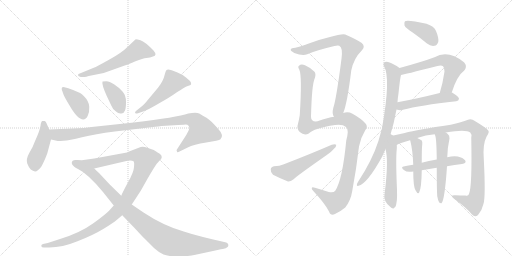
t = 0.00 s
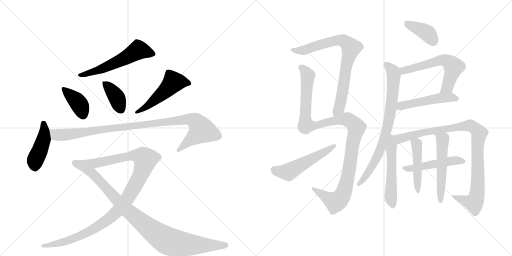
t = 3.13 s
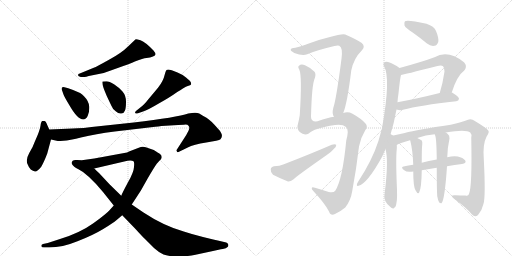
t = 6.26 s
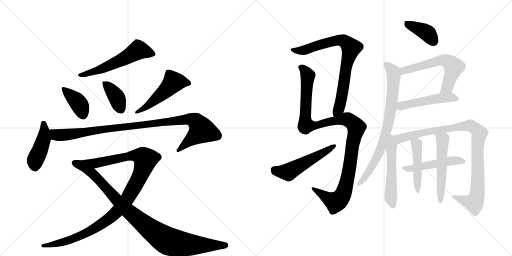
t = 9.38 s
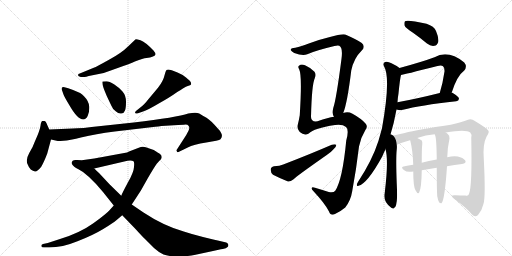
t = 12.51 s
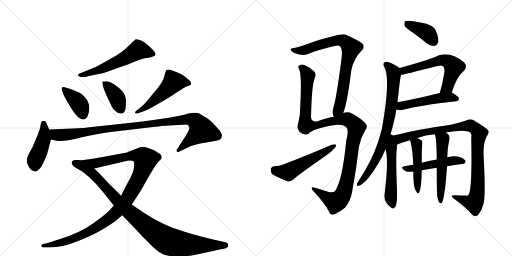
t = 15.64 s

The animated SVG that drew these frames (rendered in a browser with its animation timeline set to each time). Animation: 20 CSS @keyframes rules; one cycle of 15.64 s.

<svg version="1.1" viewBox="0 0 2048 1024" xmlns="http://www.w3.org/2000/svg">
  <g stroke="lightgray" stroke-dasharray="1,1" stroke-width="1" transform="scale(4, 4)">
    <line x1="0" y1="0" x2="256" y2="256"></line>
    <line x1="256" y1="0" x2="0" y2="256"></line>
    <line x1="128" y1="0" x2="128" y2="256"></line>
    <line x1="0" y1="128" x2="256" y2="128"></line>
    <line x1="256" y1="0" x2="512" y2="256"></line>
    <line x1="512" y1="0" x2="256" y2="256"></line>
    <line x1="384" y1="0" x2="384" y2="256"></line>
    <line x1="256" y1="128" x2="512" y2="128"></line>
  </g>
<g transform="scale(1, -1) translate(0, -850)">
   <style type="text/css">
    @keyframes keyframes0 {
      from {
       stroke: black;
       stroke-dashoffset: 571;
       stroke-width: 128;
       }
       65% {
       animation-timing-function: step-end;
       stroke: black;
       stroke-dashoffset: 0;
       stroke-width: 128;
       }
       to {
       stroke: black;
       stroke-width: 1024;
       }
       }
       #make-me-a-hanzi-animation-0 {
         animation: keyframes0 0.714681s both;
         animation-delay: 0.000000s;
         animation-timing-function: linear;
       }
    @keyframes keyframes1 {
      from {
       stroke: black;
       stroke-dashoffset: 391;
       stroke-width: 128;
       }
       56% {
       animation-timing-function: step-end;
       stroke: black;
       stroke-dashoffset: 0;
       stroke-width: 128;
       }
       to {
       stroke: black;
       stroke-width: 1024;
       }
       }
       #make-me-a-hanzi-animation-1 {
         animation: keyframes1 0.568197s both;
         animation-delay: 0.714681s;
         animation-timing-function: linear;
       }
    @keyframes keyframes2 {
      from {
       stroke: black;
       stroke-dashoffset: 386;
       stroke-width: 128;
       }
       56% {
       animation-timing-function: step-end;
       stroke: black;
       stroke-dashoffset: 0;
       stroke-width: 128;
       }
       to {
       stroke: black;
       stroke-width: 1024;
       }
       }
       #make-me-a-hanzi-animation-2 {
         animation: keyframes2 0.564128s both;
         animation-delay: 1.282878s;
         animation-timing-function: linear;
       }
    @keyframes keyframes3 {
      from {
       stroke: black;
       stroke-dashoffset: 507;
       stroke-width: 128;
       }
       62% {
       animation-timing-function: step-end;
       stroke: black;
       stroke-dashoffset: 0;
       stroke-width: 128;
       }
       to {
       stroke: black;
       stroke-width: 1024;
       }
       }
       #make-me-a-hanzi-animation-3 {
         animation: keyframes3 0.662598s both;
         animation-delay: 1.847005s;
         animation-timing-function: linear;
       }
    @keyframes keyframes4 {
      from {
       stroke: black;
       stroke-dashoffset: 443;
       stroke-width: 128;
       }
       59% {
       animation-timing-function: step-end;
       stroke: black;
       stroke-dashoffset: 0;
       stroke-width: 128;
       }
       to {
       stroke: black;
       stroke-width: 1024;
       }
       }
       #make-me-a-hanzi-animation-4 {
         animation: keyframes4 0.610514s both;
         animation-delay: 2.509603s;
         animation-timing-function: linear;
       }
    @keyframes keyframes5 {
      from {
       stroke: black;
       stroke-dashoffset: 1013;
       stroke-width: 128;
       }
       77% {
       animation-timing-function: step-end;
       stroke: black;
       stroke-dashoffset: 0;
       stroke-width: 128;
       }
       to {
       stroke: black;
       stroke-width: 1024;
       }
       }
       #make-me-a-hanzi-animation-5 {
         animation: keyframes5 1.074382s both;
         animation-delay: 3.120117s;
         animation-timing-function: linear;
       }
    @keyframes keyframes6 {
      from {
       stroke: black;
       stroke-dashoffset: 1116;
       stroke-width: 128;
       }
       78% {
       animation-timing-function: step-end;
       stroke: black;
       stroke-dashoffset: 0;
       stroke-width: 128;
       }
       to {
       stroke: black;
       stroke-width: 1024;
       }
       }
       #make-me-a-hanzi-animation-6 {
         animation: keyframes6 1.158203s both;
         animation-delay: 4.194499s;
         animation-timing-function: linear;
       }
    @keyframes keyframes7 {
      from {
       stroke: black;
       stroke-dashoffset: 944;
       stroke-width: 128;
       }
       75% {
       animation-timing-function: step-end;
       stroke: black;
       stroke-dashoffset: 0;
       stroke-width: 128;
       }
       to {
       stroke: black;
       stroke-width: 1024;
       }
       }
       #make-me-a-hanzi-animation-7 {
         animation: keyframes7 1.018229s both;
         animation-delay: 5.352702s;
         animation-timing-function: linear;
       }
    @keyframes keyframes8 {
      from {
       stroke: black;
       stroke-dashoffset: 787;
       stroke-width: 128;
       }
       72% {
       animation-timing-function: step-end;
       stroke: black;
       stroke-dashoffset: 0;
       stroke-width: 128;
       }
       to {
       stroke: black;
       stroke-width: 1024;
       }
       }
       #make-me-a-hanzi-animation-8 {
         animation: keyframes8 0.890462s both;
         animation-delay: 6.370931s;
         animation-timing-function: linear;
       }
    @keyframes keyframes9 {
      from {
       stroke: black;
       stroke-dashoffset: 1133;
       stroke-width: 128;
       }
       79% {
       animation-timing-function: step-end;
       stroke: black;
       stroke-dashoffset: 0;
       stroke-width: 128;
       }
       to {
       stroke: black;
       stroke-width: 1024;
       }
       }
       #make-me-a-hanzi-animation-9 {
         animation: keyframes9 1.172038s both;
         animation-delay: 7.261393s;
         animation-timing-function: linear;
       }
    @keyframes keyframes10 {
      from {
       stroke: black;
       stroke-dashoffset: 527;
       stroke-width: 128;
       }
       63% {
       animation-timing-function: step-end;
       stroke: black;
       stroke-dashoffset: 0;
       stroke-width: 128;
       }
       to {
       stroke: black;
       stroke-width: 1024;
       }
       }
       #make-me-a-hanzi-animation-10 {
         animation: keyframes10 0.678874s both;
         animation-delay: 8.433431s;
         animation-timing-function: linear;
       }
    @keyframes keyframes11 {
      from {
       stroke: black;
       stroke-dashoffset: 390;
       stroke-width: 128;
       }
       56% {
       animation-timing-function: step-end;
       stroke: black;
       stroke-dashoffset: 0;
       stroke-width: 128;
       }
       to {
       stroke: black;
       stroke-width: 1024;
       }
       }
       #make-me-a-hanzi-animation-11 {
         animation: keyframes11 0.567383s both;
         animation-delay: 9.112305s;
         animation-timing-function: linear;
       }
    @keyframes keyframes12 {
      from {
       stroke: black;
       stroke-dashoffset: 602;
       stroke-width: 128;
       }
       66% {
       animation-timing-function: step-end;
       stroke: black;
       stroke-dashoffset: 0;
       stroke-width: 128;
       }
       to {
       stroke: black;
       stroke-width: 1024;
       }
       }
       #make-me-a-hanzi-animation-12 {
         animation: keyframes12 0.739909s both;
         animation-delay: 9.679688s;
         animation-timing-function: linear;
       }
    @keyframes keyframes13 {
      from {
       stroke: black;
       stroke-dashoffset: 499;
       stroke-width: 128;
       }
       62% {
       animation-timing-function: step-end;
       stroke: black;
       stroke-dashoffset: 0;
       stroke-width: 128;
       }
       to {
       stroke: black;
       stroke-width: 1024;
       }
       }
       #make-me-a-hanzi-animation-13 {
         animation: keyframes13 0.656087s both;
         animation-delay: 10.419596s;
         animation-timing-function: linear;
       }
    @keyframes keyframes14 {
      from {
       stroke: black;
       stroke-dashoffset: 777;
       stroke-width: 128;
       }
       72% {
       animation-timing-function: step-end;
       stroke: black;
       stroke-dashoffset: 0;
       stroke-width: 128;
       }
       to {
       stroke: black;
       stroke-width: 1024;
       }
       }
       #make-me-a-hanzi-animation-14 {
         animation: keyframes14 0.882324s both;
         animation-delay: 11.075684s;
         animation-timing-function: linear;
       }
    @keyframes keyframes15 {
      from {
       stroke: black;
       stroke-dashoffset: 523;
       stroke-width: 128;
       }
       63% {
       animation-timing-function: step-end;
       stroke: black;
       stroke-dashoffset: 0;
       stroke-width: 128;
       }
       to {
       stroke: black;
       stroke-width: 1024;
       }
       }
       #make-me-a-hanzi-animation-15 {
         animation: keyframes15 0.675618s both;
         animation-delay: 11.958008s;
         animation-timing-function: linear;
       }
    @keyframes keyframes16 {
      from {
       stroke: black;
       stroke-dashoffset: 975;
       stroke-width: 128;
       }
       76% {
       animation-timing-function: step-end;
       stroke: black;
       stroke-dashoffset: 0;
       stroke-width: 128;
       }
       to {
       stroke: black;
       stroke-width: 1024;
       }
       }
       #make-me-a-hanzi-animation-16 {
         animation: keyframes16 1.043457s both;
         animation-delay: 12.633626s;
         animation-timing-function: linear;
       }
    @keyframes keyframes17 {
      from {
       stroke: black;
       stroke-dashoffset: 490;
       stroke-width: 128;
       }
       61% {
       animation-timing-function: step-end;
       stroke: black;
       stroke-dashoffset: 0;
       stroke-width: 128;
       }
       to {
       stroke: black;
       stroke-width: 1024;
       }
       }
       #make-me-a-hanzi-animation-17 {
         animation: keyframes17 0.648763s both;
         animation-delay: 13.677083s;
         animation-timing-function: linear;
       }
    @keyframes keyframes18 {
      from {
       stroke: black;
       stroke-dashoffset: 462;
       stroke-width: 128;
       }
       60% {
       animation-timing-function: step-end;
       stroke: black;
       stroke-dashoffset: 0;
       stroke-width: 128;
       }
       to {
       stroke: black;
       stroke-width: 1024;
       }
       }
       #make-me-a-hanzi-animation-18 {
         animation: keyframes18 0.625977s both;
         animation-delay: 14.325846s;
         animation-timing-function: linear;
       }
    @keyframes keyframes19 {
      from {
       stroke: black;
       stroke-dashoffset: 538;
       stroke-width: 128;
       }
       64% {
       animation-timing-function: step-end;
       stroke: black;
       stroke-dashoffset: 0;
       stroke-width: 128;
       }
       to {
       stroke: black;
       stroke-width: 1024;
       }
       }
       #make-me-a-hanzi-animation-19 {
         animation: keyframes19 0.687826s both;
         animation-delay: 14.951823s;
         animation-timing-function: linear;
       }
</style>
<path d="M 323 542 L 338 542 Q 344 542 355 546 L 395 554 Q 419 558 443 568 L 496 587 Q 513 593 542 605 Q 572 617 586 618 Q 601 619 612 624 Q 631 628 614 648 Q 580 683 562 689 Q 545 694 543 693 Q 541 692 532 683 L 512 664 Q 486 638 436 611 Q 386 583 375 579 L 319 556 Q 312 556 312 549 Q 313 545 323 542 Z" fill="lightgray"></path> 
<path d="M 273 497 L 258 501 Q 250 503 248 500 Q 246 495 247 492 L 254 472 Q 257 463 277 430 Q 310 372 333 372 Q 344 372 351 387 Q 358 401 357 423 Q 356 445 336 465 Q 327 479 273 497 Z" fill="lightgray"></path> 
<path d="M 426 525 L 410 524 Q 406 513 427 466 L 445 428 Q 452 410 464 404 Q 474 394 485 396 Q 497 398 500 408 Q 504 418 504 443 Q 504 468 490 484 Q 476 500 456 513 Q 437 525 426 525 Z" fill="lightgray"></path> 
<path d="M 552 397 L 575 405 Q 591 410 635 436 Q 680 461 709 482 Q 721 489 733 497 Q 745 504 751 506 Q 758 508 762 510 Q 766 512 764 519 Q 762 526 744 540 Q 726 554 710 560 L 687 569 Q 670 574 666 570 Q 662 566 659 552 Q 653 525 632 499 L 596 456 Q 575 429 560 419 L 545 407 Q 540 403 540 399 Q 541 394 552 397 Z" fill="lightgray"></path> 
<path d="M 197 332 L 189 350 Q 183 366 178 366 Q 173 367 169 366 Q 164 364 162 347 Q 160 329 139 283 Q 132 262 117 238 Q 103 213 109 196 Q 116 178 123 172 Q 132 166 140 164 Q 148 162 165 183 Q 176 202 189 236 L 204 292 L 197 332 Z" fill="lightgray"></path> 
<path d="M 291 336 L 197 332 C 167 331 175 299 204 292 L 231 286 Q 232 285 254 287 Q 276 288 328 301 Q 380 314 459 324 L 621 343 Q 633 344 646 346 L 696 349 Q 733 351 742 352 Q 751 352 754 347 Q 758 342 757 337 Q 757 331 745 310 L 707 251 Q 705 248 708 244 Q 707 240 714 242 L 751 260 Q 774 272 825 280 Q 876 288 882 293 Q 897 309 873 334 Q 843 369 826 379 Q 809 388 797 396 Q 785 403 753 396 Q 709 381 535 360 L 404 346 Q 323 336 291 336 Z" fill="lightgray"></path> 
<path d="M 287 198 Q 287 188 307 177 L 377 176 L 497 204 Q 524 212 534 205 Q 538 202 536 182 Q 535 161 512 121 Q 490 80 485 67 L 455 28 L 438 9 Q 425 -6 372 -44 Q 319 -82 240 -106 L 191 -122 L 172 -126 Q 165 -128 165 -134 Q 166 -140 176 -140 L 197 -140 Q 249 -140 310 -115 Q 372 -91 413 -66 Q 454 -41 463 -33 L 489 -11 L 527 32 L 563 87 L 590 135 Q 616 180 627 195 L 636 205 Q 647 213 647 221 Q 647 229 641 233 Q 636 237 615 250 L 583 261 Q 569 266 555 259 L 516 244 Q 510 240 497 238 L 377 216 L 327 209 L 309 210 Q 287 213 287 198 Z" fill="lightgray"></path> 
<path d="M 307 177 Q 351 156 412 82 L 455 28 L 489 -11 L 542 -66 Q 571 -98 583 -109 L 616 -142 Q 637 -161 654 -168 Q 671 -175 707 -176 Q 743 -177 782 -169 L 852 -154 Q 893 -145 895 -145 Q 916 -140 913 -128 Q 911 -122 905 -120 L 871 -112 Q 856 -109 812 -98 Q 768 -87 735 -76 Q 654 -53 574 0 L 527 32 L 485 67 L 438 113 L 396 158 Q 391 162 377 176 C 355 197 281 192 307 177 Z" fill="lightgray"></path> 
<path d="M 1373 398 Q 1389 437 1405 568 Q 1415 617 1447 648 Q 1463 664 1447 678 Q 1429 691 1381 712 Q 1369 716 1316 701 Q 1274 691 1238 677 Q 1204 664 1181 659 Q 1165 658 1163 652 Q 1160 648 1177 638 Q 1211 625 1229 633 Q 1262 648 1338 666 Q 1351 669 1357 667 Q 1372 660 1366 615 Q 1345 452 1333 418 Q 1327 394 1336 383 C 1346 355 1363 370 1373 398 Z" fill="lightgray"></path> 
<path d="M 1336 383 Q 1314 380 1270 365 Q 1245 361 1244 382 Q 1247 511 1259 537 Q 1265 553 1258 563 Q 1243 579 1220 589 Q 1204 595 1196 587 Q 1190 583 1197 572 Q 1209 547 1199 389 Q 1196 371 1192 355 Q 1185 336 1199 322 Q 1217 306 1235 316 Q 1256 337 1340 350 Q 1371 354 1384 342 Q 1397 332 1385 288 Q 1370 131 1341 87 Q 1334 78 1315 82 Q 1287 91 1260 99 Q 1247 103 1247 97 Q 1246 93 1254 85 Q 1300 36 1316 4 Q 1323 -15 1340 -6 Q 1362 4 1381 20 Q 1403 48 1409 86 Q 1425 171 1436 264 Q 1443 300 1461 329 Q 1473 344 1462 356 Q 1446 375 1410 395 Q 1392 405 1373 398 L 1336 383 Z" fill="lightgray"></path> 
<path d="M 1096 185 Q 1083 182 1083 172 Q 1082 159 1092 151 Q 1117 138 1152 124 Q 1162 123 1173 132 Q 1180 141 1307 230 Q 1323 240 1334 253 Q 1346 262 1345 271 Q 1339 275 1327 271 Q 1242 234 1133 192 Q 1120 186 1096 185 Z" fill="lightgray"></path> 
<path d="M 1652 719 Q 1679 700 1708 676 Q 1723 664 1738 667 Q 1748 668 1753 682 Q 1756 698 1744 726 Q 1737 745 1706 755 Q 1628 773 1620 765 Q 1616 761 1618 748 Q 1622 738 1652 719 Z" fill="lightgray"></path> 
<path d="M 1807 480 Q 1828 547 1857 568 Q 1870 584 1857 600 Q 1793 652 1738 621 Q 1690 603 1598 578 C 1569 570 1575 544 1604 550 Q 1613 551 1750 586 Q 1766 590 1772 585 Q 1779 578 1778 564 Q 1771 516 1759 478 C 1750 449 1798 451 1807 480 Z" fill="lightgray"></path> 
<path d="M 1586 412 Q 1587 412 1590 411 Q 1600 408 1612 411 Q 1679 429 1825 445 Q 1835 446 1836 455 Q 1837 462 1808 480 L 1807 480 L 1759 478 Q 1663 454 1590 441 C 1560 436 1557 419 1586 412 Z" fill="lightgray"></path> 
<path d="M 1560 305 Q 1576 356 1586 412 L 1590 441 Q 1591 459 1594 476 Q 1600 537 1604 550 C 1608 571 1608 571 1598 578 Q 1585 588 1566 597 Q 1550 606 1540 602 Q 1530 596 1536 585 Q 1564 539 1528 337 Q 1521 312 1514 287 Q 1489 209 1433 124 Q 1429 118 1428 114 Q 1425 104 1434 107 Q 1468 114 1529 224 Q 1535 239 1542 253 L 1560 305 Z" fill="lightgray"></path> 
<path d="M 1542 253 Q 1555 210 1539 80 Q 1530 44 1565 19 Q 1575 12 1578 20 Q 1584 23 1586 40 Q 1590 56 1587 115 Q 1583 217 1587 253 Q 1588 262 1587 270 C 1584 332 1524 328 1542 253 Z" fill="lightgray"></path> 
<path d="M 1587 270 Q 1596 277 1640 289 L 1669 298 Q 1702 310 1739 313 L 1783 320 Q 1864 335 1881 320 Q 1888 313 1885 300 Q 1889 104 1876 74 Q 1873 65 1862 68 Q 1843 68 1821 69 Q 1797 70 1815 56 Q 1866 19 1888 -8 Q 1900 -21 1912 -10 Q 1928 8 1934 35 Q 1943 63 1935 217 Q 1931 274 1946 303 Q 1959 322 1953 328 Q 1946 338 1901 365 Q 1885 377 1872 371 Q 1847 361 1803 351 Q 1670 332 1619 318 Q 1585 311 1560 305 C 1531 298 1560 258 1587 270 Z" fill="lightgray"></path> 
<path d="M 1788 185 Q 1818 191 1848 194 Q 1867 197 1861 208 Q 1852 220 1831 224 Q 1815 228 1789 221 L 1747 212 Q 1714 206 1687 199 L 1653 191 Q 1634 188 1614 184 Q 1601 181 1617 169 Q 1626 160 1653 164 L 1687 169 Q 1717 175 1747 179 L 1788 185 Z" fill="lightgray"></path> 
<path d="M 1640 289 L 1641 288 Q 1651 248 1653 191 L 1653 164 Q 1653 104 1662 89 Q 1672 70 1677 81 Q 1686 99 1687 169 L 1687 199 Q 1687 259 1689 273 Q 1690 283 1687 288 Q 1683 292 1669 298 C 1642 310 1631 315 1640 289 Z" fill="lightgray"></path> 
<path d="M 1749 65 Q 1752 47 1757 40 Q 1761 36 1766 37 Q 1779 50 1788 185 L 1789 221 Q 1790 261 1798 296 Q 1799 309 1790 315 Q 1786 318 1783 320 C 1759 337 1729 341 1739 313 Q 1739 312 1740 310 Q 1746 301 1747 212 L 1747 179 Q 1747 92 1749 65 Z" fill="lightgray"></path> 
      <clipPath id="make-me-a-hanzi-clip-0">
      <path d="M 323 542 L 338 542 Q 344 542 355 546 L 395 554 Q 419 558 443 568 L 496 587 Q 513 593 542 605 Q 572 617 586 618 Q 601 619 612 624 Q 631 628 614 648 Q 580 683 562 689 Q 545 694 543 693 Q 541 692 532 683 L 512 664 Q 486 638 436 611 Q 386 583 375 579 L 319 556 Q 312 556 312 549 Q 313 545 323 542 Z" fill="lightgray"></path>
      </clipPath>
      <path clip-path="url(#make-me-a-hanzi-clip-0)" d="M 610 636 L 553 650 L 430 584 L 319 549 " fill="none" id="make-me-a-hanzi-animation-0" stroke-dasharray="443 886" stroke-linecap="round"></path>

      <clipPath id="make-me-a-hanzi-clip-1">
      <path d="M 273 497 L 258 501 Q 250 503 248 500 Q 246 495 247 492 L 254 472 Q 257 463 277 430 Q 310 372 333 372 Q 344 372 351 387 Q 358 401 357 423 Q 356 445 336 465 Q 327 479 273 497 Z" fill="lightgray"></path>
      </clipPath>
      <path clip-path="url(#make-me-a-hanzi-clip-1)" d="M 254 495 L 315 436 L 332 389 " fill="none" id="make-me-a-hanzi-animation-1" stroke-dasharray="263 526" stroke-linecap="round"></path>

      <clipPath id="make-me-a-hanzi-clip-2">
      <path d="M 426 525 L 410 524 Q 406 513 427 466 L 445 428 Q 452 410 464 404 Q 474 394 485 396 Q 497 398 500 408 Q 504 418 504 443 Q 504 468 490 484 Q 476 500 456 513 Q 437 525 426 525 Z" fill="lightgray"></path>
      </clipPath>
      <path clip-path="url(#make-me-a-hanzi-clip-2)" d="M 414 520 L 467 460 L 484 413 " fill="none" id="make-me-a-hanzi-animation-2" stroke-dasharray="258 516" stroke-linecap="round"></path>

      <clipPath id="make-me-a-hanzi-clip-3">
      <path d="M 552 397 L 575 405 Q 591 410 635 436 Q 680 461 709 482 Q 721 489 733 497 Q 745 504 751 506 Q 758 508 762 510 Q 766 512 764 519 Q 762 526 744 540 Q 726 554 710 560 L 687 569 Q 670 574 666 570 Q 662 566 659 552 Q 653 525 632 499 L 596 456 Q 575 429 560 419 L 545 407 Q 540 403 540 399 Q 541 394 552 397 Z" fill="lightgray"></path>
      </clipPath>
      <path clip-path="url(#make-me-a-hanzi-clip-3)" d="M 753 517 L 693 521 L 655 480 L 592 428 L 546 401 " fill="none" id="make-me-a-hanzi-animation-3" stroke-dasharray="379 758" stroke-linecap="round"></path>

      <clipPath id="make-me-a-hanzi-clip-4">
      <path d="M 197 332 L 189 350 Q 183 366 178 366 Q 173 367 169 366 Q 164 364 162 347 Q 160 329 139 283 Q 132 262 117 238 Q 103 213 109 196 Q 116 178 123 172 Q 132 166 140 164 Q 148 162 165 183 Q 176 202 189 236 L 204 292 L 197 332 Z" fill="lightgray"></path>
      </clipPath>
      <path clip-path="url(#make-me-a-hanzi-clip-4)" d="M 174 358 L 175 292 L 140 207 L 141 178 " fill="none" id="make-me-a-hanzi-animation-4" stroke-dasharray="315 630" stroke-linecap="round"></path>

      <clipPath id="make-me-a-hanzi-clip-5">
      <path d="M 291 336 L 197 332 C 167 331 175 299 204 292 L 231 286 Q 232 285 254 287 Q 276 288 328 301 Q 380 314 459 324 L 621 343 Q 633 344 646 346 L 696 349 Q 733 351 742 352 Q 751 352 754 347 Q 758 342 757 337 Q 757 331 745 310 L 707 251 Q 705 248 708 244 Q 707 240 714 242 L 751 260 Q 774 272 825 280 Q 876 288 882 293 Q 897 309 873 334 Q 843 369 826 379 Q 809 388 797 396 Q 785 403 753 396 Q 709 381 535 360 L 404 346 Q 323 336 291 336 Z" fill="lightgray"></path>
      </clipPath>
      <path clip-path="url(#make-me-a-hanzi-clip-5)" d="M 205 327 L 224 311 L 244 309 L 737 372 L 767 372 L 783 365 L 807 327 L 713 248 " fill="none" id="make-me-a-hanzi-animation-5" stroke-dasharray="885 1770" stroke-linecap="round"></path>

      <clipPath id="make-me-a-hanzi-clip-6">
      <path d="M 287 198 Q 287 188 307 177 L 377 176 L 497 204 Q 524 212 534 205 Q 538 202 536 182 Q 535 161 512 121 Q 490 80 485 67 L 455 28 L 438 9 Q 425 -6 372 -44 Q 319 -82 240 -106 L 191 -122 L 172 -126 Q 165 -128 165 -134 Q 166 -140 176 -140 L 197 -140 Q 249 -140 310 -115 Q 372 -91 413 -66 Q 454 -41 463 -33 L 489 -11 L 527 32 L 563 87 L 590 135 Q 616 180 627 195 L 636 205 Q 647 213 647 221 Q 647 229 641 233 Q 636 237 615 250 L 583 261 Q 569 266 555 259 L 516 244 Q 510 240 497 238 L 377 216 L 327 209 L 309 210 Q 287 213 287 198 Z" fill="lightgray"></path>
      </clipPath>
      <path clip-path="url(#make-me-a-hanzi-clip-6)" d="M 300 198 L 328 192 L 380 196 L 529 228 L 560 226 L 572 221 L 581 208 L 559 144 L 508 52 L 438 -23 L 376 -65 L 312 -97 L 242 -122 L 172 -133 " fill="none" id="make-me-a-hanzi-animation-6" stroke-dasharray="988 1976" stroke-linecap="round"></path>

      <clipPath id="make-me-a-hanzi-clip-7">
      <path d="M 307 177 Q 351 156 412 82 L 455 28 L 489 -11 L 542 -66 Q 571 -98 583 -109 L 616 -142 Q 637 -161 654 -168 Q 671 -175 707 -176 Q 743 -177 782 -169 L 852 -154 Q 893 -145 895 -145 Q 916 -140 913 -128 Q 911 -122 905 -120 L 871 -112 Q 856 -109 812 -98 Q 768 -87 735 -76 Q 654 -53 574 0 L 527 32 L 485 67 L 438 113 L 396 158 Q 391 162 377 176 C 355 197 281 192 307 177 Z" fill="lightgray"></path>
      </clipPath>
      <path clip-path="url(#make-me-a-hanzi-clip-7)" d="M 324 171 L 370 156 L 506 12 L 591 -59 L 667 -112 L 753 -129 L 903 -130 " fill="none" id="make-me-a-hanzi-animation-7" stroke-dasharray="816 1632" stroke-linecap="round"></path>

      <clipPath id="make-me-a-hanzi-clip-8">
      <path d="M 1373 398 Q 1389 437 1405 568 Q 1415 617 1447 648 Q 1463 664 1447 678 Q 1429 691 1381 712 Q 1369 716 1316 701 Q 1274 691 1238 677 Q 1204 664 1181 659 Q 1165 658 1163 652 Q 1160 648 1177 638 Q 1211 625 1229 633 Q 1262 648 1338 666 Q 1351 669 1357 667 Q 1372 660 1366 615 Q 1345 452 1333 418 Q 1327 394 1336 383 C 1346 355 1363 370 1373 398 Z" fill="lightgray"></path>
      </clipPath>
      <path clip-path="url(#make-me-a-hanzi-clip-8)" d="M 1169 651 L 1213 648 L 1348 689 L 1374 687 L 1405 659 L 1382 576 L 1362 437 L 1340 391 " fill="none" id="make-me-a-hanzi-animation-8" stroke-dasharray="659 1318" stroke-linecap="round"></path>

      <clipPath id="make-me-a-hanzi-clip-9">
      <path d="M 1336 383 Q 1314 380 1270 365 Q 1245 361 1244 382 Q 1247 511 1259 537 Q 1265 553 1258 563 Q 1243 579 1220 589 Q 1204 595 1196 587 Q 1190 583 1197 572 Q 1209 547 1199 389 Q 1196 371 1192 355 Q 1185 336 1199 322 Q 1217 306 1235 316 Q 1256 337 1340 350 Q 1371 354 1384 342 Q 1397 332 1385 288 Q 1370 131 1341 87 Q 1334 78 1315 82 Q 1287 91 1260 99 Q 1247 103 1247 97 Q 1246 93 1254 85 Q 1300 36 1316 4 Q 1323 -15 1340 -6 Q 1362 4 1381 20 Q 1403 48 1409 86 Q 1425 171 1436 264 Q 1443 300 1461 329 Q 1473 344 1462 356 Q 1446 375 1410 395 Q 1392 405 1373 398 L 1336 383 Z" fill="lightgray"></path>
      </clipPath>
      <path clip-path="url(#make-me-a-hanzi-clip-9)" d="M 1205 580 L 1227 557 L 1231 544 L 1220 379 L 1224 349 L 1268 349 L 1385 373 L 1402 366 L 1426 341 L 1409 274 L 1388 127 L 1361 55 L 1341 42 L 1254 93 " fill="none" id="make-me-a-hanzi-animation-9" stroke-dasharray="1005 2010" stroke-linecap="round"></path>

      <clipPath id="make-me-a-hanzi-clip-10">
      <path d="M 1096 185 Q 1083 182 1083 172 Q 1082 159 1092 151 Q 1117 138 1152 124 Q 1162 123 1173 132 Q 1180 141 1307 230 Q 1323 240 1334 253 Q 1346 262 1345 271 Q 1339 275 1327 271 Q 1242 234 1133 192 Q 1120 186 1096 185 Z" fill="lightgray"></path>
      </clipPath>
      <path clip-path="url(#make-me-a-hanzi-clip-10)" d="M 1097 171 L 1153 162 L 1340 267 " fill="none" id="make-me-a-hanzi-animation-10" stroke-dasharray="399 798" stroke-linecap="round"></path>

      <clipPath id="make-me-a-hanzi-clip-11">
      <path d="M 1652 719 Q 1679 700 1708 676 Q 1723 664 1738 667 Q 1748 668 1753 682 Q 1756 698 1744 726 Q 1737 745 1706 755 Q 1628 773 1620 765 Q 1616 761 1618 748 Q 1622 738 1652 719 Z" fill="lightgray"></path>
      </clipPath>
      <path clip-path="url(#make-me-a-hanzi-clip-11)" d="M 1625 759 L 1703 722 L 1734 686 " fill="none" id="make-me-a-hanzi-animation-11" stroke-dasharray="262 524" stroke-linecap="round"></path>

      <clipPath id="make-me-a-hanzi-clip-12">
      <path d="M 1807 480 Q 1828 547 1857 568 Q 1870 584 1857 600 Q 1793 652 1738 621 Q 1690 603 1598 578 C 1569 570 1575 544 1604 550 Q 1613 551 1750 586 Q 1766 590 1772 585 Q 1779 578 1778 564 Q 1771 516 1759 478 C 1750 449 1798 451 1807 480 Z" fill="lightgray"></path>
      </clipPath>
      <path clip-path="url(#make-me-a-hanzi-clip-12)" d="M 1604 557 L 1628 572 L 1764 610 L 1786 607 L 1816 582 L 1788 500 L 1765 483 " fill="none" id="make-me-a-hanzi-animation-12" stroke-dasharray="474 948" stroke-linecap="round"></path>

      <clipPath id="make-me-a-hanzi-clip-13">
      <path d="M 1586 412 Q 1587 412 1590 411 Q 1600 408 1612 411 Q 1679 429 1825 445 Q 1835 446 1836 455 Q 1837 462 1808 480 L 1807 480 L 1759 478 Q 1663 454 1590 441 C 1560 436 1557 419 1586 412 Z" fill="lightgray"></path>
      </clipPath>
      <path clip-path="url(#make-me-a-hanzi-clip-13)" d="M 1590 419 L 1613 429 L 1766 459 L 1802 462 L 1827 454 " fill="none" id="make-me-a-hanzi-animation-13" stroke-dasharray="371 742" stroke-linecap="round"></path>

      <clipPath id="make-me-a-hanzi-clip-14">
      <path d="M 1560 305 Q 1576 356 1586 412 L 1590 441 Q 1591 459 1594 476 Q 1600 537 1604 550 C 1608 571 1608 571 1598 578 Q 1585 588 1566 597 Q 1550 606 1540 602 Q 1530 596 1536 585 Q 1564 539 1528 337 Q 1521 312 1514 287 Q 1489 209 1433 124 Q 1429 118 1428 114 Q 1425 104 1434 107 Q 1468 114 1529 224 Q 1535 239 1542 253 L 1560 305 Z" fill="lightgray"></path>
      </clipPath>
      <path clip-path="url(#make-me-a-hanzi-clip-14)" d="M 1545 592 L 1563 576 L 1575 550 L 1565 422 L 1548 332 L 1523 253 L 1499 201 L 1461 142 L 1435 114 " fill="none" id="make-me-a-hanzi-animation-14" stroke-dasharray="649 1298" stroke-linecap="round"></path>

      <clipPath id="make-me-a-hanzi-clip-15">
      <path d="M 1542 253 Q 1555 210 1539 80 Q 1530 44 1565 19 Q 1575 12 1578 20 Q 1584 23 1586 40 Q 1590 56 1587 115 Q 1583 217 1587 253 Q 1588 262 1587 270 C 1584 332 1524 328 1542 253 Z" fill="lightgray"></path>
      </clipPath>
      <path clip-path="url(#make-me-a-hanzi-clip-15)" d="M 1562 297 L 1567 264 L 1563 63 L 1571 31 " fill="none" id="make-me-a-hanzi-animation-15" stroke-dasharray="395 790" stroke-linecap="round"></path>

      <clipPath id="make-me-a-hanzi-clip-16">
      <path d="M 1587 270 Q 1596 277 1640 289 L 1669 298 Q 1702 310 1739 313 L 1783 320 Q 1864 335 1881 320 Q 1888 313 1885 300 Q 1889 104 1876 74 Q 1873 65 1862 68 Q 1843 68 1821 69 Q 1797 70 1815 56 Q 1866 19 1888 -8 Q 1900 -21 1912 -10 Q 1928 8 1934 35 Q 1943 63 1935 217 Q 1931 274 1946 303 Q 1959 322 1953 328 Q 1946 338 1901 365 Q 1885 377 1872 371 Q 1847 361 1803 351 Q 1670 332 1619 318 Q 1585 311 1560 305 C 1531 298 1560 258 1587 270 Z" fill="lightgray"></path>
      </clipPath>
      <path clip-path="url(#make-me-a-hanzi-clip-16)" d="M 1568 302 L 1593 293 L 1753 331 L 1877 348 L 1899 339 L 1917 317 L 1909 240 L 1911 102 L 1904 56 L 1895 40 L 1827 58 " fill="none" id="make-me-a-hanzi-animation-16" stroke-dasharray="847 1694" stroke-linecap="round"></path>

      <clipPath id="make-me-a-hanzi-clip-17">
      <path d="M 1788 185 Q 1818 191 1848 194 Q 1867 197 1861 208 Q 1852 220 1831 224 Q 1815 228 1789 221 L 1747 212 Q 1714 206 1687 199 L 1653 191 Q 1634 188 1614 184 Q 1601 181 1617 169 Q 1626 160 1653 164 L 1687 169 Q 1717 175 1747 179 L 1788 185 Z" fill="lightgray"></path>
      </clipPath>
      <path clip-path="url(#make-me-a-hanzi-clip-17)" d="M 1622 178 L 1644 175 L 1813 208 L 1852 204 " fill="none" id="make-me-a-hanzi-animation-17" stroke-dasharray="362 724" stroke-linecap="round"></path>

      <clipPath id="make-me-a-hanzi-clip-18">
      <path d="M 1640 289 L 1641 288 Q 1651 248 1653 191 L 1653 164 Q 1653 104 1662 89 Q 1672 70 1677 81 Q 1686 99 1687 169 L 1687 199 Q 1687 259 1689 273 Q 1690 283 1687 288 Q 1683 292 1669 298 C 1642 310 1631 315 1640 289 Z" fill="lightgray"></path>
      </clipPath>
      <path clip-path="url(#make-me-a-hanzi-clip-18)" d="M 1651 284 L 1667 271 L 1670 86 " fill="none" id="make-me-a-hanzi-animation-18" stroke-dasharray="334 668" stroke-linecap="round"></path>

      <clipPath id="make-me-a-hanzi-clip-19">
      <path d="M 1749 65 Q 1752 47 1757 40 Q 1761 36 1766 37 Q 1779 50 1788 185 L 1789 221 Q 1790 261 1798 296 Q 1799 309 1790 315 Q 1786 318 1783 320 C 1759 337 1729 341 1739 313 Q 1739 312 1740 310 Q 1746 301 1747 212 L 1747 179 Q 1747 92 1749 65 Z" fill="lightgray"></path>
      </clipPath>
      <path clip-path="url(#make-me-a-hanzi-clip-19)" d="M 1746 314 L 1770 291 L 1763 42 " fill="none" id="make-me-a-hanzi-animation-19" stroke-dasharray="410 820" stroke-linecap="round"></path>

</g>
</svg>
